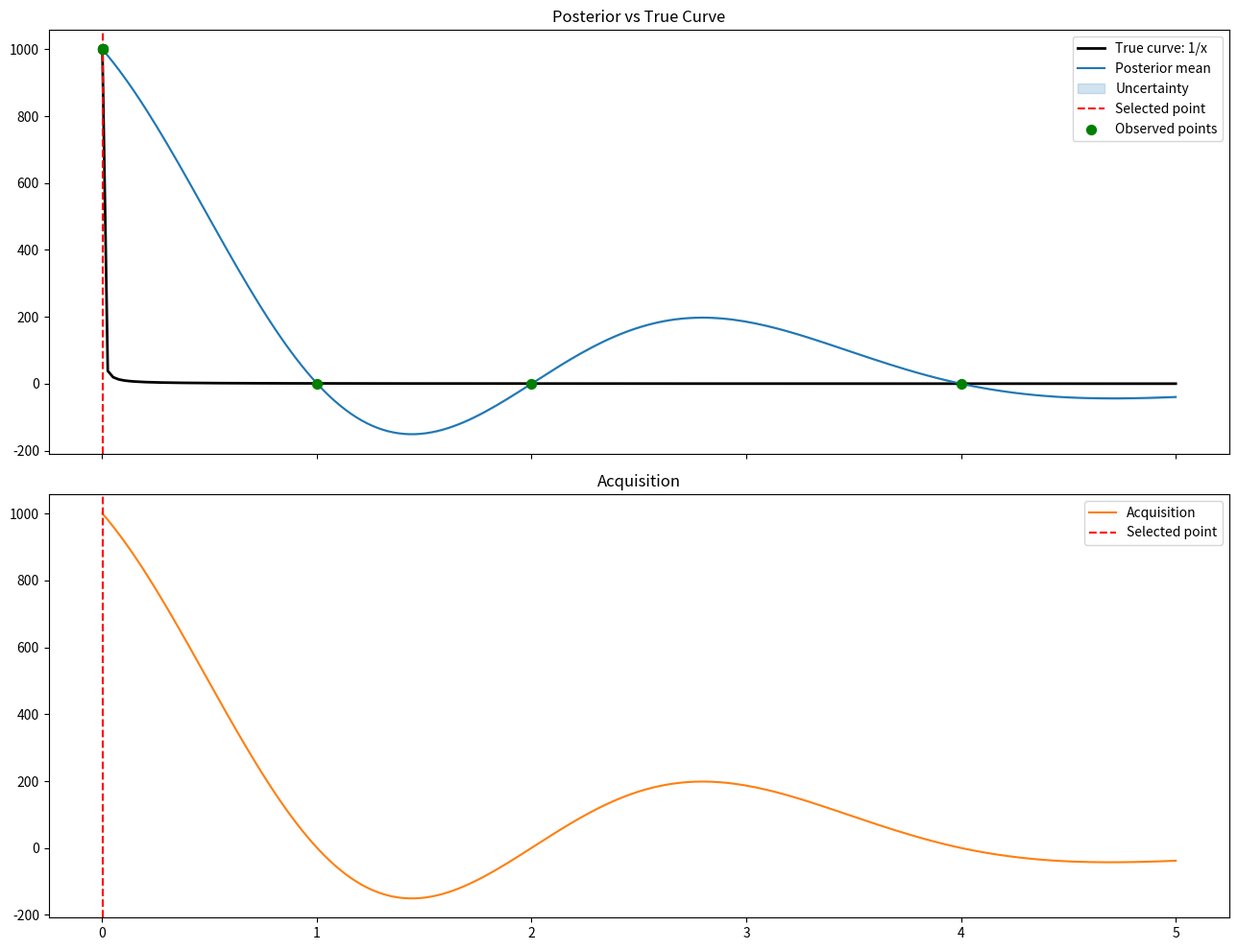

This figure's Python source:
import numpy as np
import scipy as sp
import pandas as pd
import matplotlib.pyplot as plt
import datetime as dt
import os

# ====================================================================
# ====================================================================
# ++++++++++++++++++++++++ Testing Values ++++++++++++++++++++++++++++

rng = np.random.default_rng()
test_vector1 = rng.uniform(low=-4, high=4, size=4)
test_vector2 = rng.uniform(low = -7, high = 7, size = 3)

# ==================== Set 1 of testing values ======================

X_train_one = np.array([0.0, 0.15, 0.35, 0.55, 0.75, 0.95])
X_test_one = np.linspace(0.0, 1.0, 100)
y_train_one = np.array([0.00, 0.78, 0.81, -0.28, -1.02, -0.18])

ell_one = 0.25
sigma_one = 1.0
noise_std_one = 0.08
kappa_one = 0.532

# =================== Set 2 of testing values =======================

X_train_two = np.array([0.00, 0.12, 0.27, 0.41, 0.63, 0.84])
y_train_two = np.array([0.02, 0.66, 0.93, 0.61, -0.42, -0.95])
X_test_two = np.linspace(0.0, 1.0, 100)

ell_two = 0.20
sigma_two = 1.0
noise_std_two = 0.06
kappa_two = 2.5

# ====================================================================
# ====================================================================

np.set_printoptions(precision=2, suppress=True)


def squared_exponential_kernel(x1: float, x2: float, length_scale: float = 1.0, sigma: float = 1.0) -> float:
    """ 
    Kernel function: Covariance function that returns the scalar covariance value.
    ----------
    Args:
        x1: Scalar input 1
        x2: Scalar input 2
        length_scale: 
        sigma: signal variance / amplitude

    Returns:
        float: Covariance between x1 and x2 under the squared sum exponential kernel.

    """
    cov = (x1 - x2) ** 2
    lgt = 2*(length_scale**2)
    
    return sigma**2 * np.exp(-(cov/lgt))

def linear_kernel(x1: float, x2: float, sigma_linear:  float = 1.0) -> float:
    return sigma_linear**2 * x1 * x2

def build_covariance_matrix(arr1, arr2, kernel_function, **kernel_parameters): 
    """
    Covariance Matrix: Returns a kernel matrix n x m (len(arr1) x len(arr2)).
    ----------
    Args:
        arr1: Array of data points to compute pairwise covariance matrix between two 1D input arrays.
        arr2: Array of data points to compute pairwise covariance matrix between two 1D input arrays.
        ell: Argument needed for the squared exppnential kernel.
        sigma: Argument needed for the squared exponential kernel.

    Returns:
        cov : n x m matrix expressing the covariance of arr1 and arr2

    """
    arr1 = np.asarray(arr1)
    arr2 = np.asarray(arr2)

    n = len(arr1)
    m = len(arr2)
    cov = np.zeros((n, m))

    for i, x1_i in enumerate(arr1):
        for j, x2_j in enumerate(arr2):
            cov[i, j] = kernel_function(x1_i, x2_j, **kernel_parameters)

    return cov

def gp_posterior(X_train, y_train, X_test, noise_std: float, kernel_function, **kernel_parameters):

    """
    Gaussian Process Posterior:
    ----------
    Args:
        X_tn: Shape (n,) for current 1D version.

    Returns:
        Mean of shape (m,) and covariance shape (m, m
    
    """

    X_tn = np.asarray(X_train)
    X_tt = np.asarray(X_test)
    Y_tn = np.asarray(y_train)

    # if (len(X_tn) != len(Y_tn)):    # Verify that we have a training point x for every y, change for a more robust approach whenever expanding to multiple dimensions

    #     raise ValueError("Matrices X_train and Y_train do not have the same dimensions" \
    #     "try with two matrices that have the same dimensions.")

    K_xx = build_covariance_matrix(X_tn, X_tn, kernel_function, **kernel_parameters)
    K_xs = build_covariance_matrix(X_tn, X_tt, kernel_function, **kernel_parameters)
    K_ss = build_covariance_matrix(X_tt, X_tt, kernel_function, **kernel_parameters)
    
    n = len(X_tn)

    C = K_xx + noise_std**2 * np.eye(n)

    alpha = np.linalg.solve(C, Y_tn) # For development solve is fine, but later on when improving this code swap to cholesky

    V = np.linalg.solve(C, K_xs)

    mu_s = K_xs.T @ alpha

    correction_term = K_xs.T @ V

    cov_posterior = K_ss - correction_term

    return mu_s, cov_posterior

def posterior_std(cov_post):
    """ Returns the posterior standard deviation from a covariance Matrix. 
    Args:
    -------------------
    cov_post: Posterior covariance matrix.

    Returns:
    -------------------
    The posterior standard deviation vector.
    """
    cov_posterior = np.asarray(cov_post)
    return np.sqrt(np.diag(cov_posterior))

def acquisition_ucb(mu, std, kappa):     # Expected improvement is the best choice, but start with UCB
    """ Returns the scoring vector of points to sample next.
    Args:
    ----------
    mu: Posterior mean vector
    std: Posterior standard deviation vector
    kappa: Scaling factor for the Standard Deviation
    
    Returns:
    ----------
    A vector of values for future sampling
    """
    kappa = float(kappa)

    mu_acquisition = np.asarray(mu)
    std_acquisition = np.asarray(std)

    if (mu_acquisition.shape != std_acquisition.shape):
        raise ValueError("Mu and STD vectors must be the same size in order to compute UCB.")

    return mu_acquisition + kappa * std_acquisition

def combined_kernel_sum(xin1, xin2, ell_se, sig_se, sig_linear):
    k_se = squared_exponential_kernel(x1= xin1, x2= xin2, length_scale= ell_se, sigma_se= sig_se)
    k_linear = linear_kernel(x1= xin1, x2= xin2, sigma_linear= sig_linear)
    return k_se + k_linear

def combined_kernel_product(xin1, xin2, ell_se, sig_se, sig_linear):
    k_se = squared_exponential_kernel(x1= xin1, x2= xin2, length_scale= ell_se, sigma_se= sig_se)
    k_linear = linear_kernel(x1= xin1, x2= xin2, sigma_linear= sig_linear)
    return k_se * k_linear

# mu_s, cov_post = gp_posterior(X_train=X_train_two, y_train=y_train_two, X_test=X_test_two, ell=ell_two, sigma=sigma_two, noise_std=noise_std_two)
# std_s = posterior_std(cov_post)
# ucb_vals = acquisition_ucb(mu_s, std_s, kappa_two)
# next_idx = [np.argmax(ucb_vals)]

# print(f"\n\t------------------------------")
# print(f"MU_S:\t{mu_s}\n COV_POST:\t{cov_post}")
# print(f"\nSTD:\t{std_s}")
# print(f"\nUBC VALUES:\t{ucb_vals}")
# print(f"\nNEST_IDX:\t{next_idx}")
# print(f"\n\t------------------------------")

# =================================================================
#  Test over 1/x function for kernel switch on asymptotic behavior
# =================================================================

def one_over_x(x):
    return 1/x

train_data_x = np.array([
0.5,
0.75,
1.0,
1.25,
1.5,
1.75,
2.0,
2.25,
2.5,
2.75,
3.0,
3.25,
3.5,
3.75,
4.0,
])
train_data_y = one_over_x(train_data_x)

test_data = np.linspace(0.001, 6.0, 1000)

# =================================================================
#                        Testing function
# =================================================================

def test_bo(kernel_function, kernel_name, train_data_x, train_data_y, test_data, noise_std, kappa, run_id, **kernel_parameters):
    # Compute posterior
    mu, cov = gp_posterior(X_train=train_data_x, y_train=train_data_y, X_test=test_data, noise_std=noise_std, kernel_function=kernel_function, **kernel_parameters)
    # Compute std 
    standard_deviation = posterior_std(cov)
    # Compute acquisition
    acquisition = acquisition_ucb(mu=mu, std= standard_deviation, kappa=kappa)
    # compute selected next point
    next_idx = np.argmax(acquisition)
    x_next = test_data[next_idx]
    # return point-level table, a summary dictionary 

    point_df = point_logger(test_data, kernel_name=kernel_name, mu=mu, std=standard_deviation, acquisition=acquisition, next_idx=next_idx, run_id=run_id)
    summary_df = summary_logger(run_id=run_id, kernel_name=kernel_name, noise_std=noise_std, kappa=kappa, next_idx=next_idx, x_next=x_next, acquisition_max=acquisition[next_idx])

    return {
        "point_df": point_df,
        "summary_df": summary_df,
        "mu": mu,
        "cov": cov,
        "std": standard_deviation,
        "acquisition": acquisition,
        "next_idx": next_idx,
        "x_next": x_next
    }

def run_1d_bo_loop(objective_function, kernel_function, kernel_name,
                   train_data_x, train_data_y, test_data, noise_std, kappa,
                   n_iterations, **kernel_parameters):

    train_x = np.asarray(train_data_x).copy()
    train_y = np.asarray(train_data_y).copy()

    results = []

    for i in range(n_iterations):
        result = test_bo(
            kernel_function=kernel_function,
            kernel_name=kernel_name,
            train_data_x=train_x,
            train_data_y=train_y,
            test_data=test_data,
            noise_std=noise_std,
            kappa=kappa,
            run_id=i + 1,
            **kernel_parameters
        )

        x_next = result["x_next"]
        y_next = objective_function(x_next)

        train_x = np.append(train_x, x_next)
        train_y = np.append(train_y, y_next)

        results.append(result)

   
    plot_bo(
        test_data=test_data,
        mu=result["mu"],
        std=result["std"],
        acquisition=result["acquisition"],
        next_idx=result["next_idx"],
        objective_function=objective_function,
        train_x=train_x,
        train_y=train_y
    )

    return results, train_x, train_y

def plot_bo(test_data, mu, std, acquisition, next_idx, objective_function, train_x=None, train_y=None):
    true_y = objective_function(test_data)

    fig, ax = plt.subplots(2, 1, figsize=(13, 10), sharex=True)

    ax[0].plot(test_data, true_y, label="True curve: 1/x", color="black", linewidth=2)
    ax[0].plot(test_data, mu, label="Posterior mean", color="tab:blue")
    ax[0].fill_between(test_data, mu - 2*std, mu + 2*std, alpha=0.2, label="Uncertainty", color="tab:blue")
    ax[0].axvline(test_data[next_idx], color="red", linestyle="--", label="Selected point")

    if train_x is not None and train_y is not None:
        ax[0].scatter(train_x, train_y, color="green", s=50, label="Observed points", zorder=5)

    ax[0].set_title("Posterior vs True Curve")
    ax[0].legend()

    ax[1].plot(test_data, acquisition, label="Acquisition", color="tab:orange")
    ax[1].axvline(test_data[next_idx], color="red", linestyle="--", label="Selected point")
    ax[1].set_title("Acquisition")
    ax[1].legend()

    plt.tight_layout()
    plt.show()

def point_logger(x_test, kernel_name, mu, std, acquisition, next_idx, run_id=None, filename="point_default.csv"):
    """
    
    """
    x_test = np.asarray(x_test)
    mu = np.asarray(mu)
    std = np.asarray(std)
    acquisition = np.asarray(acquisition)

    if not (x_test.shape[0] == mu.shape[0] == std.shape[0] == acquisition.shape[0]):
        raise ValueError("Arrays must have the same length along axis 0.")

    m = x_test.shape[0]

    is_selected = np.zeros(m, dtype=bool)

    if 0 <= next_idx < m:
        is_selected[next_idx] = True
    else:
        raise IndexError("next_idx is out of bounds for the point logger.")

    data = {
        "run_id": [run_id] * m,
        "kernel_name": [kernel_name] * m,
        "x_0": x_test,
        "mu": mu,
        "std": std,
        "acquisition": acquisition,
        "selected": is_selected,
    }

    df = pd.DataFrame(data)

    file_exists = os.path.exists(filename)

    df.to_csv(filename, mode='a', index=False, header=not file_exists)

    return df

def summary_logger(run_id, kernel_name, noise_std, kappa, next_idx, x_next, acquisition_max, filename = "summary_default.csv"):
    """
    
    """
    data = {
        "run_id": [run_id],
        "kernel_name": [kernel_name],
        "noise_std": [noise_std],
        "kappa": [kappa],
        "next_idx": [next_idx],
        "x_next": [x_next],
        "acquisition_max": [acquisition_max]
    }

    df = pd.DataFrame(data)

    file_exists = os.path.isfile(filename)

    df.to_csv(filename, mode = 'a', index=False, header=not file_exists)

    return df

results, final_x, final_y = run_1d_bo_loop(
    objective_function=one_over_x,
    kernel_function=squared_exponential_kernel,
    kernel_name="Square Exponential",
    train_data_x=np.array([1.0, 2.0, 4.0]),
    train_data_y=one_over_x(np.array([1.0, 2.0, 4.0])),
    test_data=np.linspace(0.001, 5.0, 200),
    noise_std=0.01,
    kappa=2.0,
    n_iterations=5,
    length_scale=1.0,
    sigma=1.0
)

def edge_case():    # What is a safe measurable value (i.e., how high off in the y axis is acceptable and usable in practice?)

    veredict = None
    
    return veredict

# If f(x) > some value, clamp it to a safe measurable value.
# f(x, n=1) = n if 1/x > n else 1/x

# Jul 27th 2026
# Look for the best combination of c2q that is under a certain threshold
# Slice Z axis at a chosen safe threshold
# Start from the corner of the plane and move towards the slope until the c2q latches
# Extend the code for 2D usage Quadrant 1 of 1/xy

# Goal here is to record: How many times it gets called
# How close is the BO to the actual function.
